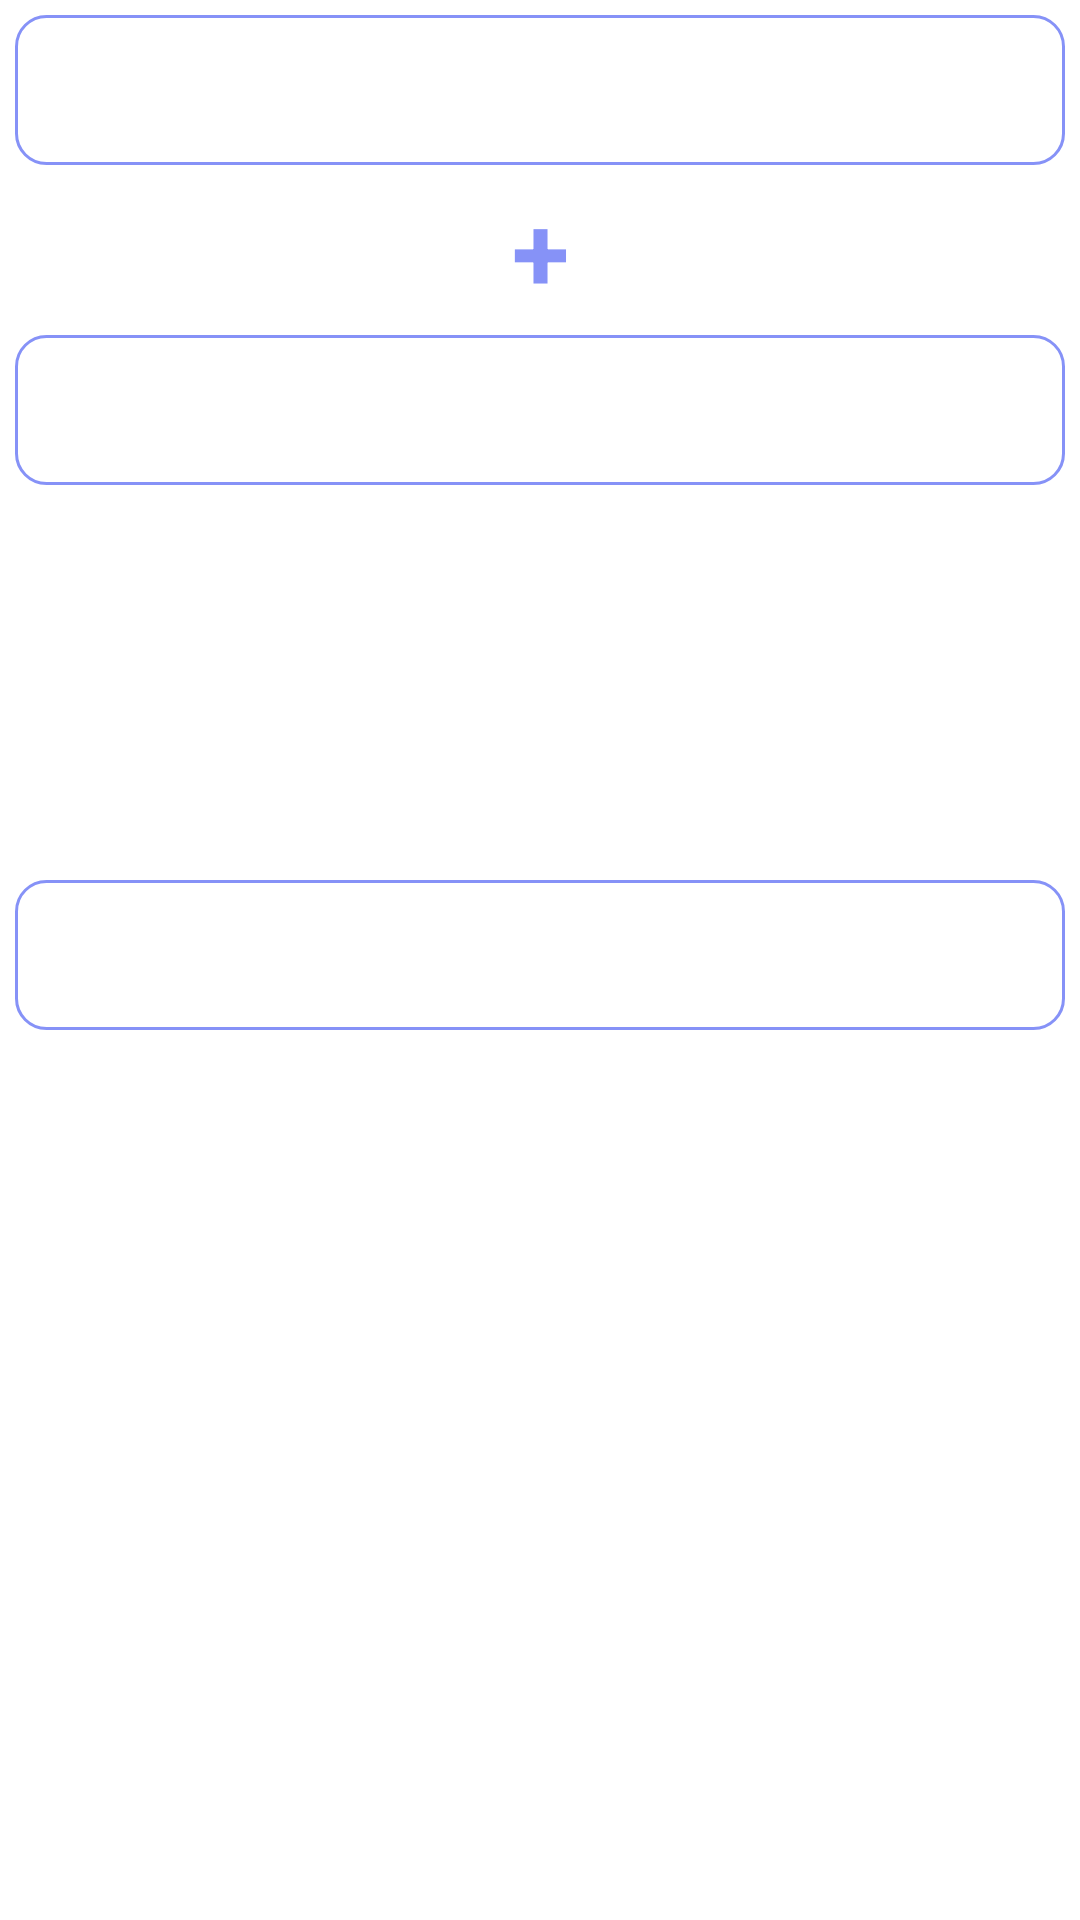

Reconstruct the res/layout file that produces this screen, plus the resources it refers to.
<!-- AndroidManifest.xml: application theme Theme.LearningApp -->
<!-- res/layout/activity_calculator_v2.xml -->
<?xml version="1.0" encoding="utf-8"?>
<layout xmlns:android="http://schemas.android.com/apk/res/android"
    xmlns:tools="http://schemas.android.com/tools">
    <LinearLayout
        android:layout_width="match_parent"
        android:layout_height="match_parent"
        android:orientation="vertical"
        tools:context=".calculator.view.CalculatorV2Activity">
        <EditText
            android:layout_width="match_parent"
            android:layout_height="50dp"
            android:layout_margin="5dp"
            android:gravity="center"
            android:inputType="number"
            android:textSize="20sp"
            android:textColor="@color/lavender"
            android:background="@drawable/background_caculator_border"
            android:id="@+id/edt_num1"
            android:autofillHints=""
            tools:ignore="LabelFor" />
        <TextView
            android:layout_width="match_parent"
            android:layout_height="wrap_content"
            android:text="+"
            android:textStyle="bold"
            android:textColor="@color/lavender"
            android:textSize="35sp"
            android:gravity="center"
            tools:ignore="HardcodedText" />
        <EditText
            android:layout_width="match_parent"
            android:layout_height="50dp"
            android:textSize="20sp"
            android:textColor="@color/lavender"
            android:gravity="center"
            android:layout_margin="5dp"
            android:inputType="number"
            android:background="@drawable/background_caculator_border"
            android:id="@+id/edt_num2"
            android:autofillHints=""
            tools:ignore="LabelFor" />
        <TextView
            android:layout_marginHorizontal="5dp"
            android:layout_marginTop="40dp"
            android:layout_width="match_parent"
            android:layout_height="wrap_content"
            android:text="="
            android:textStyle="bold"
            android:onClick="btnEqualClick"
            android:textColor="@color/white"
            android:background="@drawable/background_caculator"
            android:textSize="35sp"
            android:gravity="center"
            tools:ignore="HardcodedText,UsingOnClickInXml" />
        <TextView
            android:layout_width="match_parent"
            android:layout_height="50dp"
            android:textSize="20sp"
            android:textColor="@color/lavender"
            android:layout_marginHorizontal="5dp"
            android:layout_marginTop="40dp"
            android:gravity="center"
            android:background="@drawable/background_caculator_border"
            android:id="@+id/txt_sum"/>
    </LinearLayout>
</layout>
<!-- resources referenced by this layout -->
<resources>
  <color name="lavender">#8692f7</color>
  <color name="white">#FFFFFFFF</color>
  <!-- drawable background_caculator_border (drawable) -->
  <?xml version="1.0" encoding="utf-8"?>
  <shape xmlns:android="http://schemas.android.com/apk/res/android">
      <solid android:color="@color/white"/>
      <corners android:radius="10dp"/>
      <stroke android:width="1dp"
          android:color="@color/lavender"/>
  </shape>
  <style name="Theme.LearningApp" parent="Theme.MaterialComponents.DayNight.DarkActionBar">
          
          <item name="colorPrimary">@color/purple_500</item>
          <item name="colorPrimaryVariant">@color/purple_700</item>
          <item name="colorOnPrimary">@color/white</item>
          
          <item name="colorSecondary">@color/teal_200</item>
          <item name="colorSecondaryVariant">@color/teal_700</item>
          <item name="colorOnSecondary">@color/black</item>
          
          <item name="android:statusBarColor">?attr/colorPrimaryVariant</item>
          
      </style>
  <color name="purple_500">#FF6200EE</color>
  <color name="purple_700">#FF3700B3</color>
  <color name="teal_200">#FF03DAC5</color>
  <color name="teal_700">#FF018786</color>
  <color name="black">#FF000000</color>
</resources>
